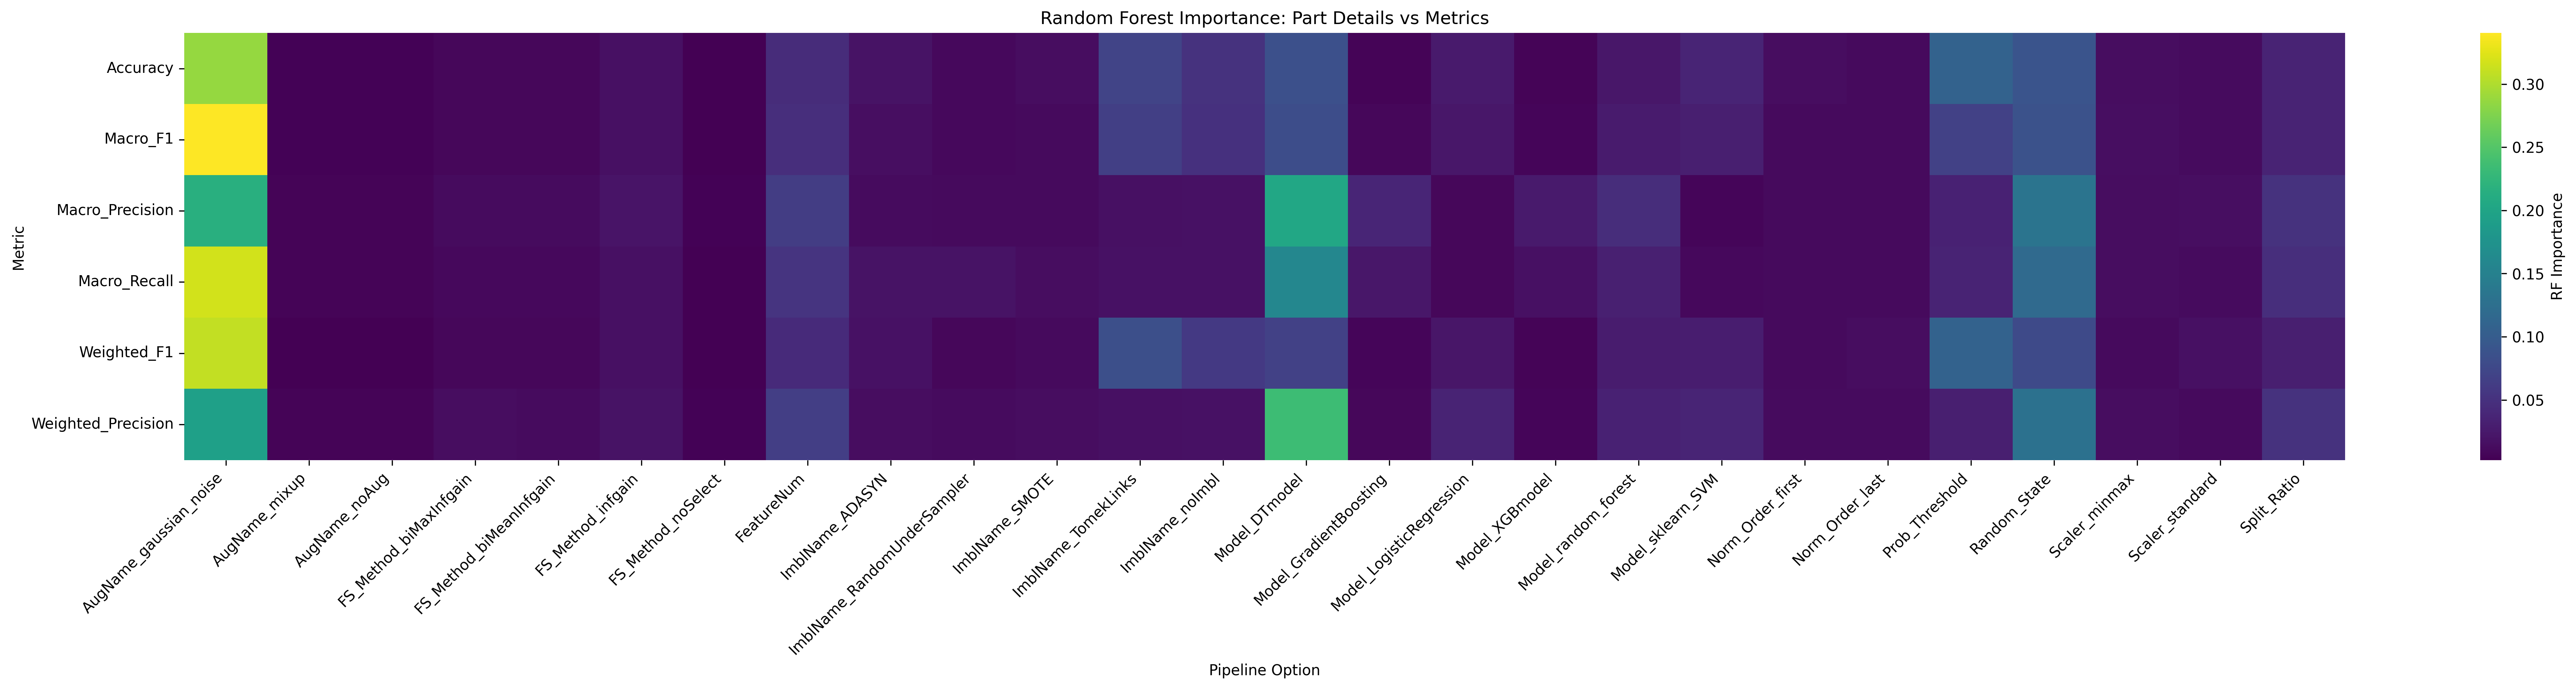

Data behind this chart, as committed beside it:
Metric, AugName_gaussian_noise, AugName_mixup, AugName_noAug, FS_Method_biMaxInfgain, FS_Method_biMeanInfgain, FS_Method_infgain, FS_Method_noSelect, FeatureNum, ImblName_ADASYN, ImblName_RandomUnderSampler, ImblName_SMOTE, ImblName_TomekLinks, ImblName_noImbl, Model_DTmodel, Model_GradientBoosting, Model_LogisticRegression, Model_XGBmodel, Model_random_forest, Model_sklearn_SVM, Norm_Order_first, Norm_Order_last, Prob_Threshold, Random_State
Accuracy, 0.2873, 0.004446, 0.004248, 0.008225, 0.008186, 0.01619, 0.002546, 0.04455, 0.01869, 0.009789, 0.01322, 0.0698, 0.04996, 0.08444, 0.006165, 0.02567, 0.005924, 0.02294, 0.03546, 0.01348, 0.01027, 0.1079, 0.08972
Macro_F1, 0.3406, 0.004284, 0.004397, 0.008561, 0.008676, 0.0165, 0.002673, 0.04668, 0.01475, 0.009366, 0.01148, 0.06567, 0.04859, 0.08064, 0.008218, 0.02294, 0.007347, 0.0267, 0.03132, 0.01136, 0.01096, 0.06821, 0.08769
Macro_Precision, 0.2151, 0.00619, 0.006157, 0.01257, 0.01194, 0.02005, 0.003901, 0.06244, 0.0122, 0.01129, 0.01158, 0.0167, 0.01712, 0.2037, 0.03754, 0.008462, 0.02549, 0.04492, 0.006546, 0.01039, 0.01086, 0.03309, 0.1328
Macro_Recall, 0.3179, 0.005986, 0.006019, 0.009491, 0.009567, 0.01642, 0.003213, 0.05287, 0.01861, 0.01904, 0.01309, 0.01728, 0.0169, 0.1587, 0.02312, 0.008694, 0.01573, 0.03196, 0.009084, 0.01095, 0.01109, 0.0341, 0.1179
Weighted_F1, 0.3099, 0.003601, 0.003401, 0.007818, 0.007856, 0.01562, 0.002338, 0.04296, 0.01787, 0.007805, 0.01119, 0.08326, 0.05811, 0.06796, 0.006468, 0.02167, 0.006039, 0.02745, 0.02907, 0.01119, 0.01316, 0.1078, 0.07848
Weighted_Precision, 0.1929, 0.005778, 0.005733, 0.01355, 0.01227, 0.01892, 0.003897, 0.06328, 0.01399, 0.01244, 0.01295, 0.01587, 0.01707, 0.2339, 0.008552, 0.03426, 0.006987, 0.03283, 0.03614, 0.01218, 0.01187, 0.03114, 0.1279
